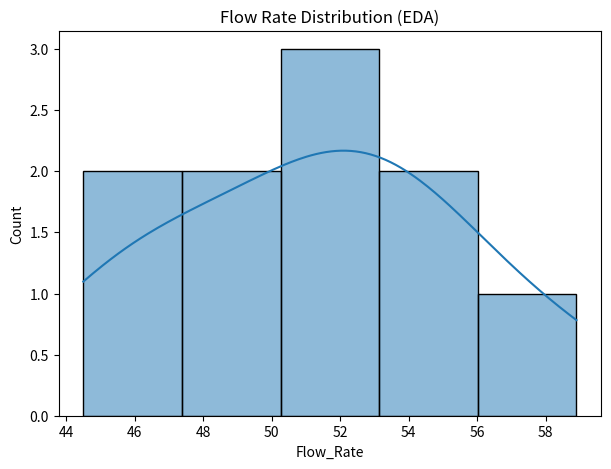
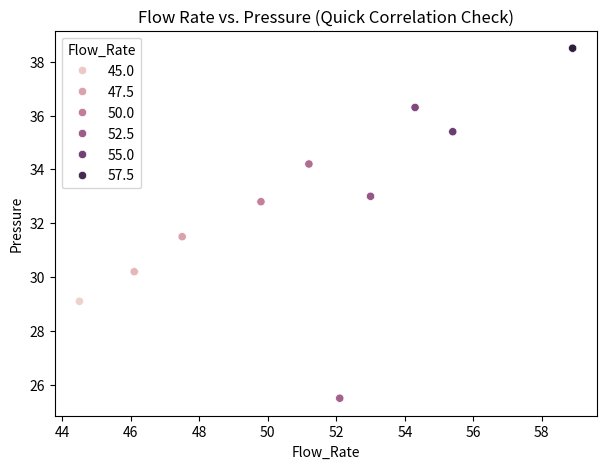

The script that saved these images, in order:
import pandas as pd
import numpy as np
import matplotlib.pyplot as plt
# Seaborn is almost always imported as sns
import seaborn as sns 

# Create a sample DataFrame with simulated, correlated data
data = {
    'Flow_Rate': [52.1, 44.5, 55.4, 46.1, 58.9, 53.0, 47.5, 51.2, 49.8, 54.3],
    'Pressure': [25.5, 29.1, 35.4, 30.2, 38.5, 33.0, 31.5, 34.2, 32.8, 36.3]
}

df = pd.DataFrame(data)

# --- TASK 1: Create a simple Flow Rate Distribution Plot ---
# We use Matplotlib to show the figure, but Seaborn draws the histogram.
plt.figure(figsize=(7, 5))
sns.histplot(data=df, x='Flow_Rate', kde=True) # kde=True adds a smooth curve of the distribution
plt.title('Flow Rate Distribution (EDA)')
plt.show()


# --- TASK 2: Create a Correlation Scatter Plot ---
# We use the 'data' parameter to pass the whole DataFrame.
plt.figure(figsize=(7, 5))
sns.scatterplot(data=df, x='Flow_Rate', y='Pressure', hue='Flow_Rate') # hue colors points by flow_rate
plt.title('Flow Rate vs. Pressure (Quick Correlation Check)')
plt.show()

